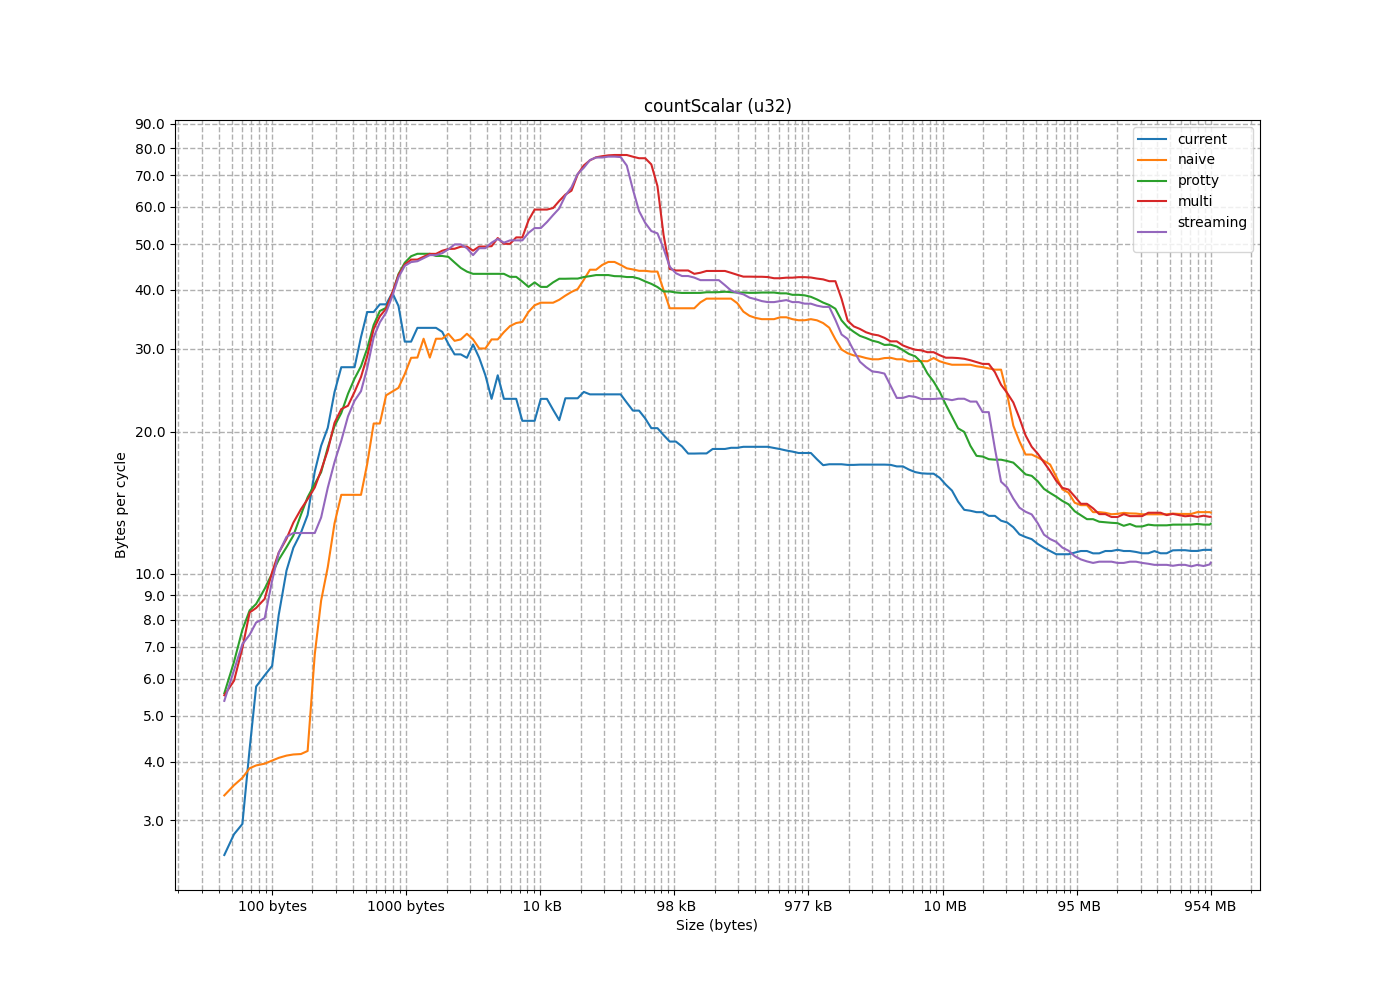

Values plotted in this chart, from the file beside it:
size, current, naive, protty, multi, streaming
4, 0.7292, 1.267, 0.8989, 1.034, 0.8581
8, 1.284, 2.007, 1.669, 1.574, 1.995
12, 1.531, 2.551, 2.669, 2.78, 1.739
16, 2.054, 2.872, 4.116, 4.057, 4.018
20, 2.348, 3.223, 5.135, 5.154, 5.028
24, 2.721, 3.57, 6.029, 5.905, 5.731
28, 2.89, 3.558, 6.994, 5.968, 6.77
32, 3.008, 3.991, 8.225, 7.959, 7.419
36, 6.594, 3.818, 8.509, 9.095, 11.13
44, 6.022, 3.924, 10.21, 11.11, 12.96
52, 5.517, 4.099, 12.55, 13.06, 14.36
60, 6.167, 4.047, 14.15, 14.44, 18.44
68, 12.17, 3.926, 8.763, 8.609, 7.442
76, 10.55, 4.137, 9.836, 8.326, 8.335
88, 9.775, 4.144, 11.57, 11.07, 7.771
100, 18.56, 4.155, 11.22, 12.63, 11.02
112, 14.39, 4.269, 14.94, 14.36, 12.84
128, 12.28, 21.07, 16.75, 16.14, 13.51
144, 18.82, 18.44, 16.11, 17.05, 11.58
164, 26.61, 14.16, 20.3, 19.48, 17.57
184, 21.99, 11.43, 23, 22.35, 16.95
208, 28.25, 9.232, 20.87, 23.08, 20.77
232, 35.31, 8.324, 25.19, 25.56, 22.4
260, 36.52, 25.11, 26.72, 26.74, 24.61
292, 38.06, 22.72, 28.39, 22.38, 24.18
328, 40.85, 15.26, 31.75, 31.16, 30.06
368, 21.46, 11.8, 35.69, 34.93, 33.44
412, 11.2, 30.37, 36.83, 35.43, 34.87
460, 48.14, 18.96, 36.5, 37.6, 36.77
512, 42.86, 34.31, 41.71, 41.34, 40.88
572, 28.5, 25.99, 47.68, 44.69, 44.28
636, 47.49, 17.14, 44.74, 46.89, 45.96
708, 33.13, 27.08, 46.66, 45.9, 45.72
788, 53.46, 35.11, 47.79, 49.08, 48.21
876, 27.61, 23.62, 50.29, 49.18, 50.65
976, 29.03, 30.43, 48.32, 48.66, 49.36
1088, 15.55, 34.33, 51.88, 54.28, 54.44
1212, 33.36, 35.25, 49.25, 45, 46.1
1348, 53.03, 32.62, 45.24, 47.2, 47.32
1500, 50.48, 26.95, 35.06, 48.23, 47.53
1668, 19.31, 34.79, 39.18, 38.14, 31.27
1856, 32.08, 29.25, 46.25, 53.03, 52.05
2064, 29.38, 31.97, 43.87, 52.92, 50.58
2296, 17.96, 28.21, 43.65, 50.18, 53.66
2552, 24.68, 30.87, 42.91, 54.89, 53.7
2836, 28.06, 34.14, 42.39, 48.71, 39.62
3152, 31.92, 25.73, 40.14, 35.47, 38.04
3504, 19.04, 26.82, 45.19, 62.9, 63.05
3896, 14.58, 34.32, 47.26, 44, 46.49
4332, 22.33, 33.13, 36.49, 48.9, 50.2
4816, 42.51, 33.94, 40.26, 53.36, 54.22
5352, 13.81, 37.62, 44.42, 50.05, 46.99
5948, 27.27, 37.56, 40.95, 59.45, 51.72
6612, 19.9, 38.65, 43.52, 59.01, 54.02
7348, 17.41, 39.18, 38.73, 63.8, 58.09
8168, 28.15, 40.07, 38.15, 63.66, 57.23
9076, 24.68, 36.68, 42.07, 59.9, 65.8
10088, 24.72, 40.3, 38.6, 66.13, 61.04
11212, 19.51, 37.47, 42.44, 49, 66.34
12460, 15.86, 33.44, 45.02, 74.55, 74.66
... 108 more rows
